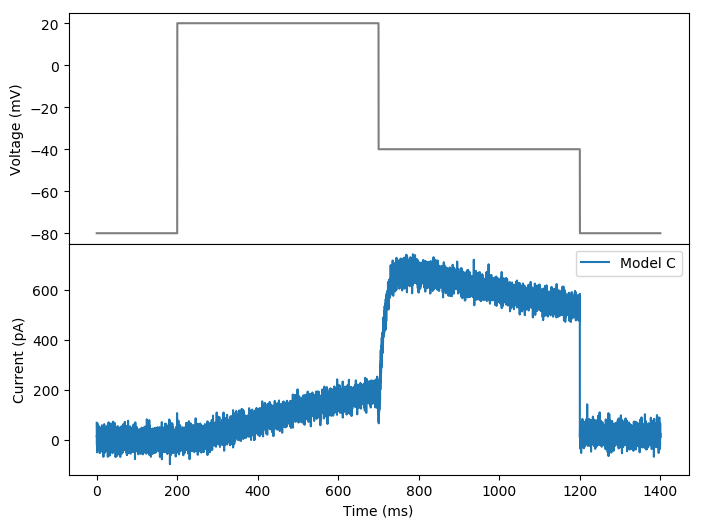

Source data for this figure (header and first rows):
time, current
0.000000000000000000e+00, 6.767128438928932610e+01
1.000000000000000056e-01, 1.570335612390236157e+01
2.000000000000000111e-01, 2.269927456620444772e+01
3.000000000000000444e-01, 1.259568224985070906e+01
4.000000000000000222e-01, 1.627798710287258288e+01
5.000000000000000000e-01, -7.982912710534964873e+00
6.000000000000000888e-01, -2.120188618079992082e+01
7.000000000000000666e-01, 1.514917214166420401e+01
8.000000000000000444e-01, -5.045416769664393541e+01
9.000000000000000222e-01, 1.850308983069353275e+01
1.000000000000000000e+00, 1.322037575652484698e+01
1.100000000000000089e+00, -1.472497492787370277e+01
1.200000000000000178e+00, 4.717421140521462775e+00
1.300000000000000044e+00, -1.897176300097079604e+01
1.400000000000000133e+00, -2.333089200323211543e+01
1.500000000000000000e+00, 2.387645113588425261e+01
1.600000000000000089e+00, 4.769896463583742197e+00
1.700000000000000178e+00, 4.946897150711154012e+01
1.800000000000000044e+00, 6.514922039907284557e+01
1.900000000000000133e+00, 1.708776054276371070e+01
2.000000000000000000e+00, 7.566674618920409046e+00
2.100000000000000089e+00, 4.234311153439171704e+01
2.200000000000000178e+00, -4.265210986408609983e+01
2.300000000000000266e+00, -2.897794698441990136e+01
2.400000000000000355e+00, -3.370979610859468512e+00
2.500000000000000000e+00, 9.763234472634362504e+00
2.600000000000000089e+00, 4.172654306611167208e+00
2.700000000000000178e+00, 4.612584886346903446e+00
2.800000000000000266e+00, 2.019268626073369077e+01
2.900000000000000355e+00, 1.824030287216801272e+00
3.000000000000000000e+00, 1.596971374177403291e+01
3.100000000000000089e+00, 8.241195874403942412e+00
3.200000000000000178e+00, -1.242756216794245816e+01
3.300000000000000266e+00, -1.885170412171073906e+01
3.400000000000000355e+00, -2.358512167700746076e+01
3.500000000000000000e+00, 1.211882958383164954e+01
3.600000000000000089e+00, -2.919294507386036575e+00
3.700000000000000178e+00, 4.754390828580363149e+01
3.800000000000000266e+00, 5.953212373516279854e+00
3.900000000000000355e+00, 4.991634553852998124e+01
4.000000000000000000e+00, -2.483154909504333219e+01
4.100000000000000533e+00, 4.920026029074319851e+00
4.200000000000000178e+00, -2.841607643593882315e+01
4.299999999999999822e+00, 9.200394431905402695e-03
4.400000000000000355e+00, 2.564964220633011749e+01
4.500000000000000000e+00, -3.914909202933874788e+00
4.600000000000000533e+00, -7.894401934120027775e-01
4.700000000000000178e+00, 1.624568424156194624e+01
4.800000000000000711e+00, 5.387119948577760908e+01
4.900000000000000355e+00, -1.525643299127772856e+01
5.000000000000000000e+00, -1.888309509597314317e+01
5.100000000000000533e+00, -8.660424183672807530e+00
5.200000000000000178e+00, 3.675707687393893863e+00
5.300000000000000711e+00, -1.198616257173659783e+01
5.400000000000000355e+00, 1.396927356536747844e+01
5.500000000000000000e+00, 2.562029536272119046e+01
5.600000000000000533e+00, -2.314681806595687874e+01
5.700000000000000178e+00, 4.657164186663963790e+01
5.800000000000000711e+00, -2.834539063530392866e+01
5.900000000000000355e+00, 1.526198609275238027e+01
... 13,940 more rows
